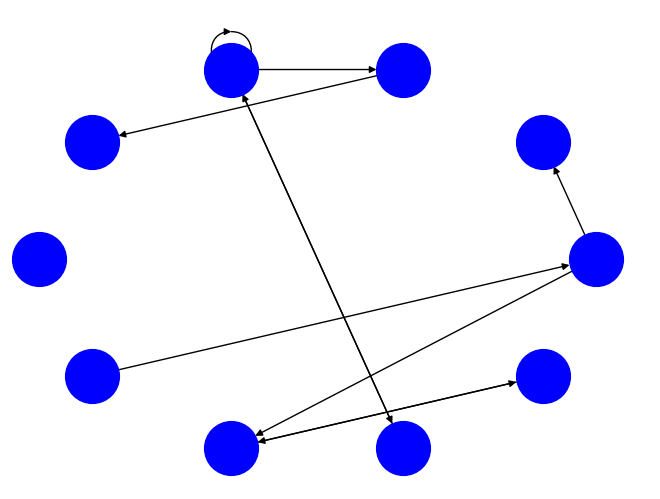

Recreate this plot in Python.
# -*- coding: utf-8 -*-
"""
Created on Wed Dec 03 23:36:38 2014

@author: Ofim
"""

import numpy as np
import networkx as nx
import matplotlib.pyplot as plt

def create_graph(links):
    # extract nodes from graph
    nodes = range(n)
    
    # create networkx graph
    G=nx.DiGraph()
    
    # add nodes
    for node in nodes:
        G.add_node(node)
        
    # add edges
    for edge in links:
        G.add_edge(edge[0], edge[1])
        
    return G

    

def generate_uniform(n, p, l=float('inf')):
  result_tup = []

  for i in range(0,n):
    li = 0
    for j in range(0,n):
      if np.random.uniform() > p:
        t = (i, j)
        result_tup.append(t)
        li += 1
        
      if li >= l:
        break;
    
  return result_tup

def generate_geometric(n, p, l=float('inf')):
  result_tup = []
  sum = 0
  li = 0
  while True:
    last_row = sum / n
    sum += np.random.geometric(p)
    row = sum / n
    
    if row != last_row:
      li = 0
      
    if li >= l:
      continue
    
    if sum >= n*n:
        break;
  
    t = (sum / n, sum % n)
    result_tup.append(t)
    li += 1
      
  return result_tup
  
def dfs(graph, start, path=[]):
  '''recursive depth first search from start'''
  path=path+[start]
  for node in graph[start]:
    if not node in path:
      path=dfs(graph, node, path)
  return path


  
      
if __name__ == '__main__':
    
    n, p = 10, 0.9    
    connections = generate_uniform(n, p)
    
    graph = create_graph(connections)    
    
    pos = nx.circular_layout(graph)
    
    nx.draw(graph, pos, node_size=1500, node_color='b')

    plt.show()
    print(dfs(graph, 0))  
    
    
